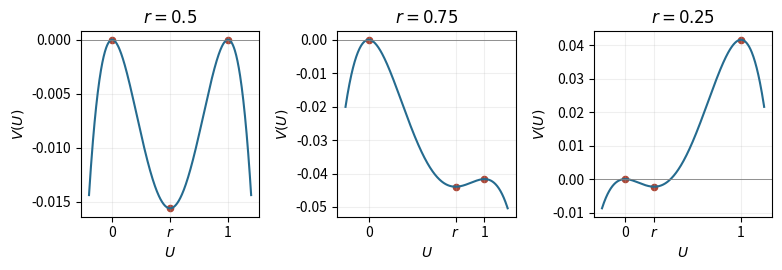

Recreate this plot in Python.
"""Original cubic-front potentials; Python 3.14, matplotlib 3.10.7, numpy 2.3.5.
Writes basename to caller CWD; preserves MPLCONFIGDIR.
"""
from pathlib import Path
import matplotlib
matplotlib.use('Agg')
import matplotlib.pyplot as plt
import numpy as np
u=np.linspace(-.2,1.2,500)
fig,axes=plt.subplots(1,3,figsize=(8,2.8),facecolor='white')
for ax,r in zip(axes,[.5,.75,.25]):
    F=-.25*u*u*(1-u)**2+(r-.5)*u*u*(2*u-3)/6
    ax.plot(u,F,color='#256b8f');ax.scatter([0,r,1],[0,-.25*r*r*(1-r)**2+(r-.5)*r*r*(2*r-3)/6,(1-2*r)/12],color='#ad4737',s=20)
    ax.axhline(0,color='gray',lw=.6);ax.set_xticks([0,r,1],['0',r'$r$','1']);ax.set_xlabel(r'$U$');ax.set_ylabel(r'$V(U)$');ax.set_title(fr'$r={r}$');ax.grid(alpha=.2)
fig.tight_layout();fig.savefig(Path('paper-2-front-potentials.png'),dpi=150,facecolor='white',transparent=False);plt.close(fig)
